Dataset: Dataset (GitHub, xvisierra/IsharaIntelligence). Classes: open hand, peace sign, thumb, okay sign.

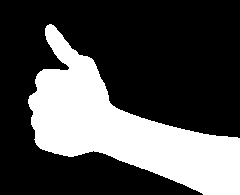
Label: thumb

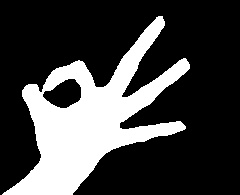
Label: okay sign

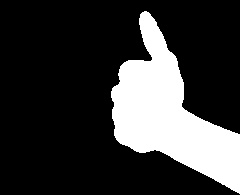
Label: thumb

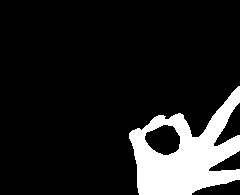
Label: okay sign

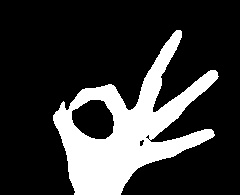
Label: okay sign

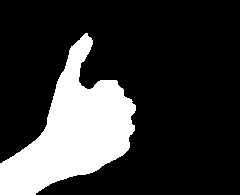
Label: thumb
